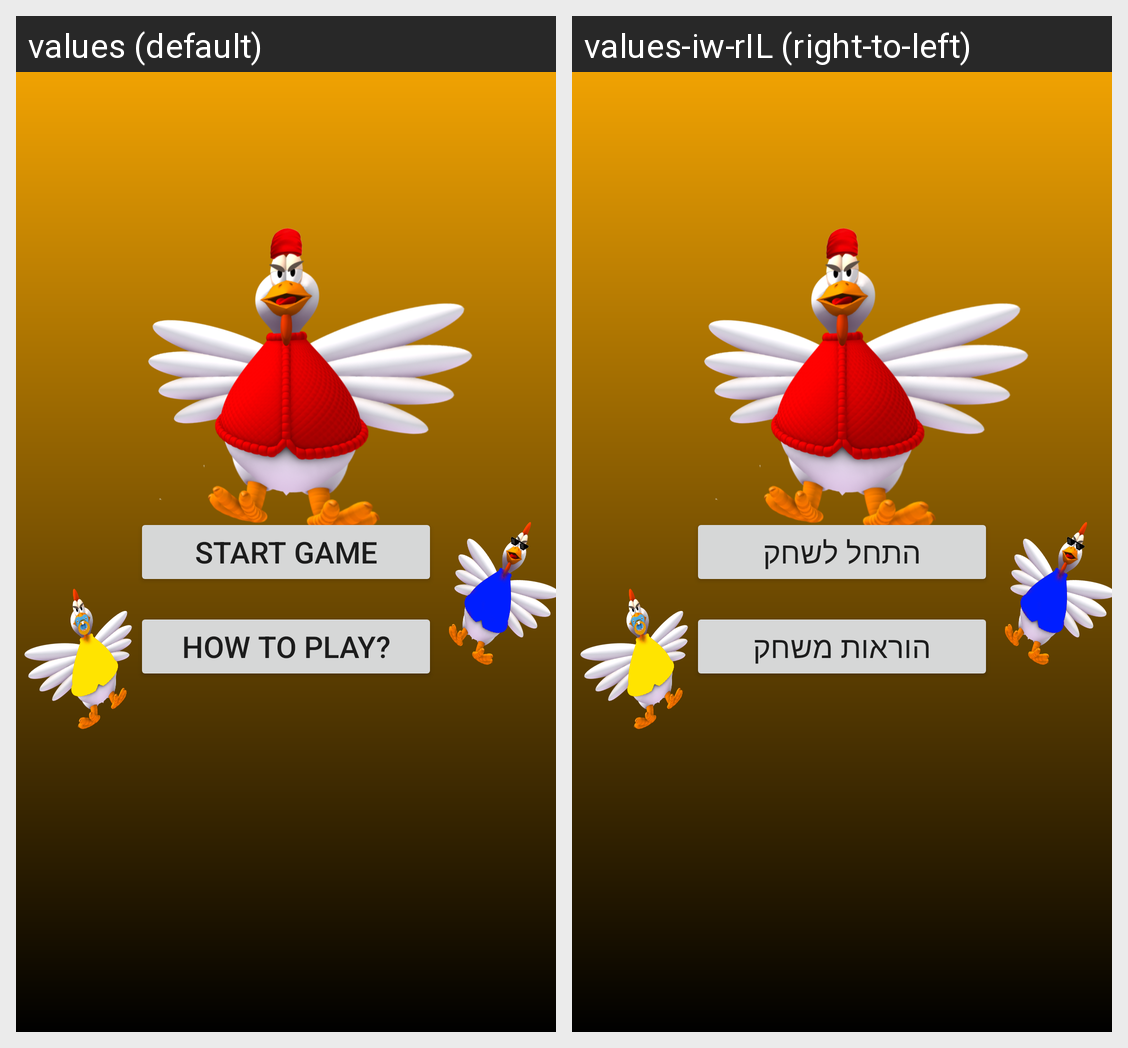

Locale-by-locale string values for the Android screen shown in this grid:
Android screen res/layout/activity_main.xml rendered under 2 locales, left to right: values (default), values-iw-rIL (right-to-left). Device: Nexus 5 (rendered at 1080×1920; each locale shown at half size, 540×960, under a caption strip naming it); theme Theme.Chickend.
Strings drawn on this screen, with the default value and each locale's value (text and hints the layout hard-codes, and strings that could not be matched under every locale, appear in the picture but are not listed):

start_game_button_text
  values: Start Game
  values-iw-rIL: התחל לשחק

game_instructions_button_text
  values: How to play?
  values-iw-rIL: הוראות משחק
